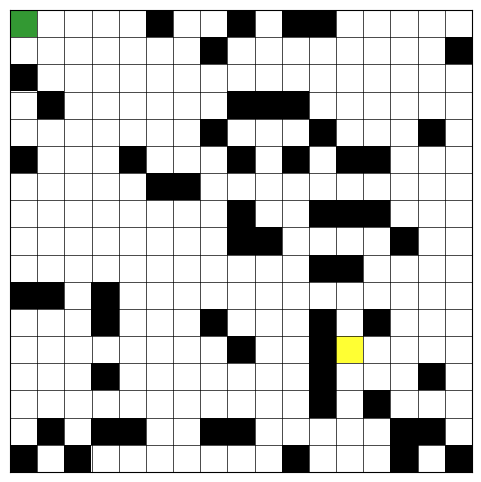

Python code for this plot:
import matplotlib.patches as patches
import numpy as np
import matplotlib.pyplot as plt
import networkx as nx
import matplotlib.animation as animation
import heapq
import random

# graph creation
rows, cols = 17, 17
grid = np.zeros((rows, cols))
G = nx.grid_2d_graph(rows, cols)

# initial and target nodes
start = (0, 0)
target = (12, 12)

# obstacles creation
obstacle_ratio = 0.2  
num_obstacles = int(rows * cols * obstacle_ratio)
all_positions = [(r, c) for r in range(rows) for c in range(cols) if (r, c) not in [start, target]]
obstacles = random.sample(all_positions, num_obstacles)
for obs in obstacles:
    grid[obs] = 1 
#removing them form the graph
for obs in obstacles:
    if obs in G:
        G.remove_node(obs)

# Function of Dijkstra algorithm. Shown in the animation
def dijkstra_stepwise(G, start, target):
    # Initialisation
    distances = {node: float('inf') for node in G.nodes()}
    distances[start] = 0
    previous_nodes = {node: None for node in G.nodes()}
    evaluated_nodes = []  # List of evaluated nodes
    path_to_current = []  # History of the path to the current node

    # priority queue on the non-evaluated nodes
    priority_queue = [(0, start)]  # (distance, node)
    heapq.heapify(priority_queue)

    while priority_queue:
        current_distance, current_node = heapq.heappop(priority_queue)
    
        if current_node not in evaluated_nodes:
            evaluated_nodes.append(current_node)

        # Reconstruction of the path to the current node
        temp_path = []
        node = current_node
        while node is not None:
            temp_path.append(node)
            node = previous_nodes[node]
        temp_path.reverse()

        path_to_current.append(temp_path)  

        if current_node == target:
            break

        # Evaluation of the current nodes neighbors
        for neighbor in G.neighbors(current_node):
            if neighbor not in evaluated_nodes:
                new_distance = current_distance + 1
                if new_distance < distances[neighbor]:
                    distances[neighbor] = new_distance
                    previous_nodes[neighbor] = current_node
                    heapq.heappush(priority_queue, (new_distance, neighbor))

    return evaluated_nodes, path_to_current

# Retrieving the results of Dijkstra's algorithm
evaluated_nodes, path_history = dijkstra_stepwise(G, start, target)

# Creation of the figure
fig, ax = plt.subplots(figsize=(6, 6))
ax.imshow(grid, cmap="Greys", origin="upper") # The origin is set on the top left corner

# Display of the grid
ax.set_xticks(np.arange(-0.5, cols, 1), minor=True)
ax.set_yticks(np.arange(-0.5, rows, 1), minor=True)
ax.grid(True, which="minor", color="black", linewidth=0.5)
ax.tick_params(which="both", bottom=False, left=False, labelbottom=False, labelleft=False)

# Display of the start and target nodes
start_rect = patches.Rectangle((start[1] - 0.5, start[0] - 0.5), 1, 1, facecolor="green", alpha=0.8)
target_rect = patches.Rectangle((target[1] - 0.5, target[0] - 0.5), 1, 1, facecolor="yellow", alpha=0.8)
ax.add_patch(start_rect)
ax.add_patch(target_rect)

# Initiate the plots
evaluated_patches = []
path_patches = []

# List in use for the confetti animationn
confetti_patches = []
confetti_velocities = [] 

# Update function for the animation
def update(frame):
    # Diplays the evaluated nodes in blue
    if frame < len(evaluated_nodes):
        node = evaluated_nodes[frame]
        if node != start:
            rect = patches.Rectangle((node[1] - 0.5, node[0] - 0.5), 1, 1, facecolor="blue", alpha=0.6)
        else:
            rect = patches.Rectangle((node[1] - 0.5, node[0] - 0.5), 1, 1, facecolor="green", alpha=0.6)
        ax.add_patch(rect)
        evaluated_patches.append(rect)
        

    # Delete previous path
    if frame < len(path_history):
        for patch in path_patches:
            patch.remove()
        path_patches.clear()

    # Displays the current shortest path 
    if frame < len(path_history):
        for node in path_history[frame]:
            if node != start:
                rect = patches.Rectangle((node[1] - 0.5, node[0] - 0.5), 1, 1, facecolor="red", alpha=0.8)
            else:
                rect = patches.Rectangle((node[1] - 0.5, node[0] - 0.5), 1, 1, facecolor="green", alpha=0.8)
            ax.add_patch(rect)
            path_patches.append(rect)

            
    # Getting rid of the previous shortest paths
    if frame == len(path_history) - 1:
        for patch in path_patches:
            patch.set_facecolor("red")  
        path_patches[-1].set_facecolor("cyan") # When the target is reached, becomes cyan

    # confetti effect when we reach the target node
    if frame == len(path_history) - 1:
        # creation of particules around the final node
        confetti_patches.clear()  
        confetti_velocities.clear()  
        for _ in range(50):  # 50 particules
            offset_x = random.uniform(-0.5, 0.5)
            offset_y = random.uniform(-0.5, 0.5)
            color = np.random.rand(3,)  # Random color
            confetti_rect = patches.Circle(
                (target[1] + offset_x, target[0] + offset_y),
                radius=0.1, facecolor=color, alpha=0.7
            )
            ax.add_patch(confetti_rect)
            confetti_patches.append(confetti_rect)
            
            # Define velocity of the particales
            velocity = [random.uniform(-0.1, 0.1), random.uniform(-0.1, 0.1)]  # Mouvement dans toutes les directions
            confetti_velocities.append(velocity)

    # Animation of the particales
    for i, patch in enumerate(confetti_patches):
        new_center = (
            patch.center[0] + confetti_velocities[i][0],  # X movement
            patch.center[1] + confetti_velocities[i][1]   # Y movement
        )
        patch.set_center(new_center)

    return evaluated_patches + path_patches + confetti_patches

# creation of the animation
ani = animation.FuncAnimation(fig, update, frames=len(evaluated_nodes) + 20, interval=100, blit=False, repeat=False)

plt.show()
